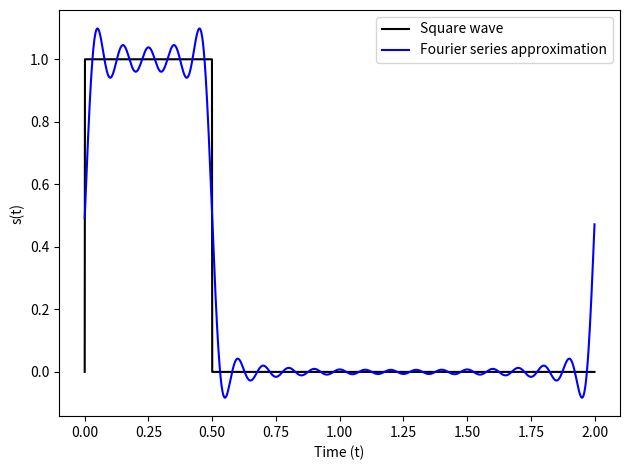

Python code for this plot:
#!/usr/bin/env python

import numpy as n
import matplotlib.pyplot as plt


P=0.5
T=2.0

sample_rate=1000.0
t=n.arange(int(sample_rate*T))/sample_rate

zn = n.zeros(len(t),dtype=n.float64)

N=21
zn[:] = P/T
for k in range(1,N):
    zn+=(2.0*n.sin(k*P*n.pi/T)/(n.pi*k))*n.cos(2.0*n.pi*k*t/T - k*P*n.pi/T)

square_wave=n.zeros(len(t),dtype=n.float64)
square_wave[(0<t)&(t<P)]=1.0

plt.plot(t,square_wave,label="Square wave",color="black")
plt.plot(t,zn,label="Fourier series approximation",color="blue")
plt.legend()
plt.xlabel("Time (t)")
plt.ylabel("s(t)")
plt.tight_layout()
plt.savefig("square_wave.png")
plt.show()
